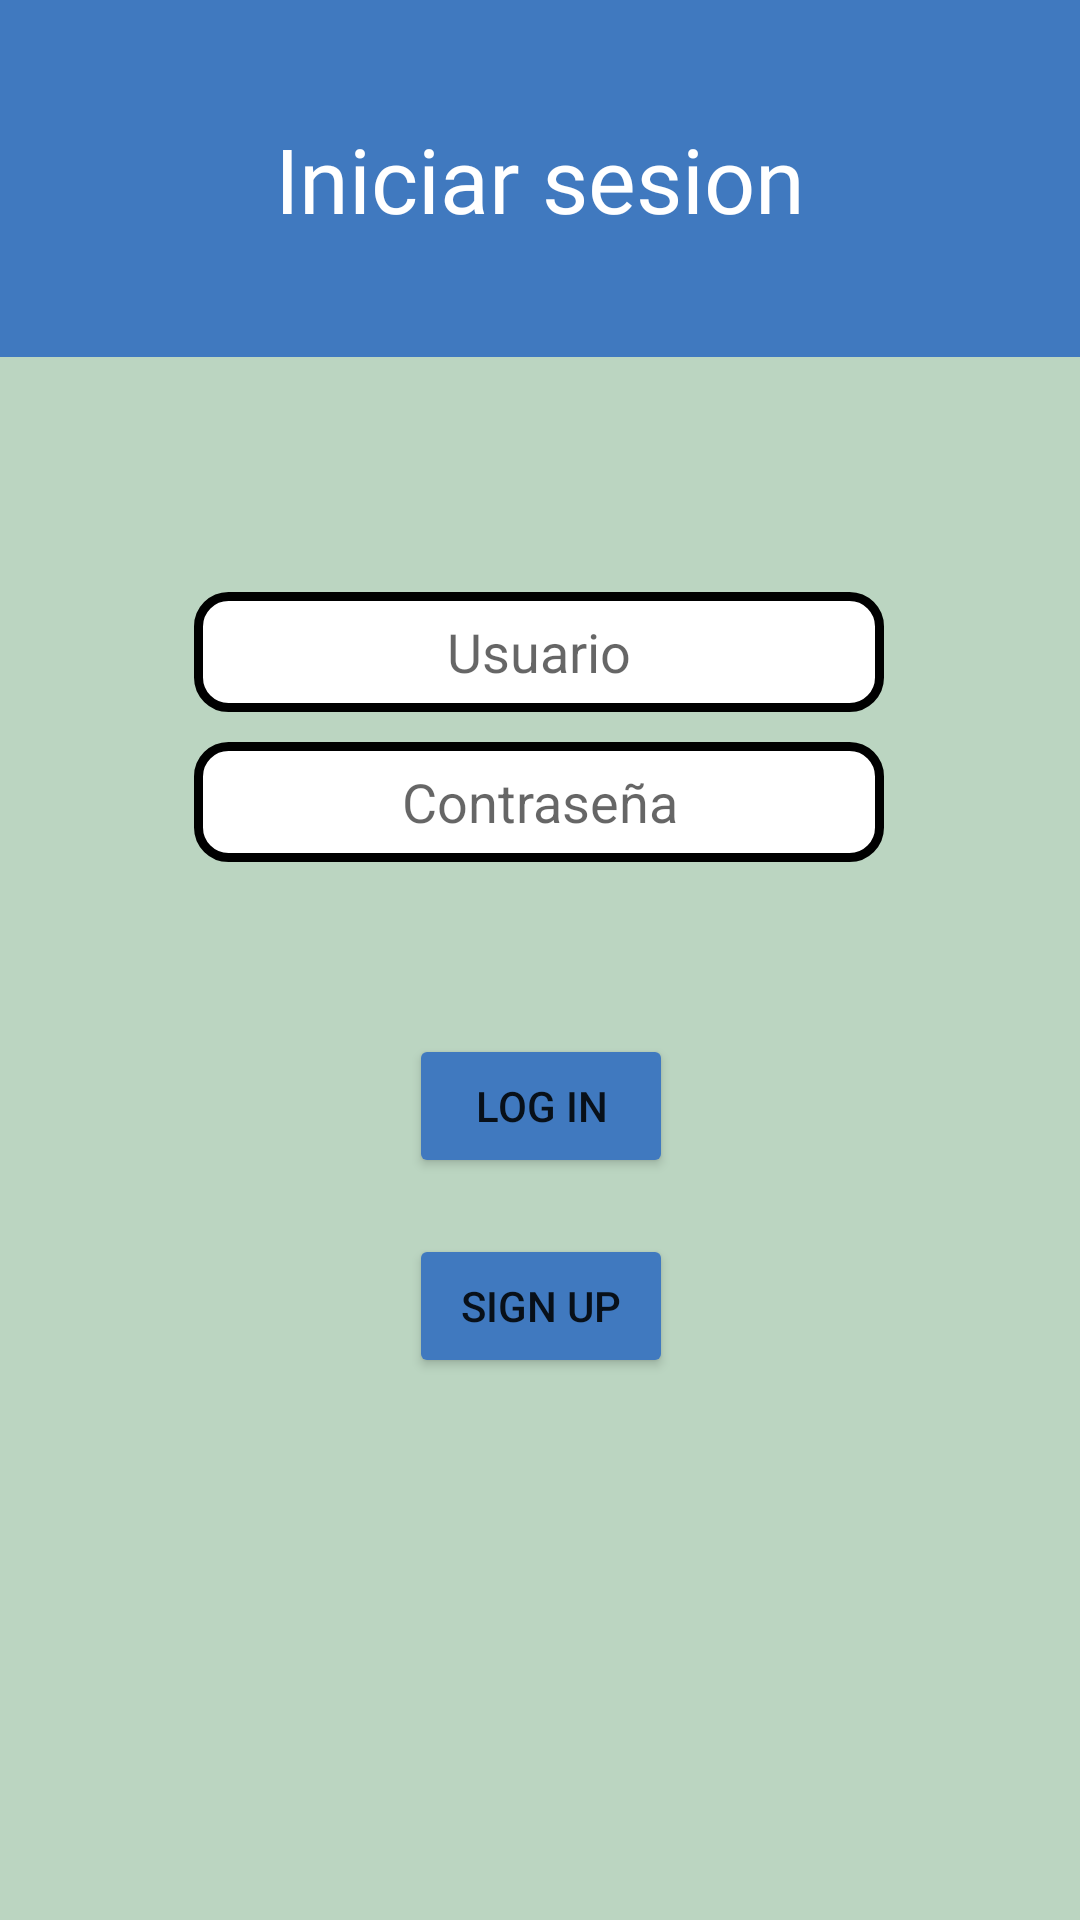

Here is an Android app screen rendered from its layout file. Give the layout XML and the strings, colors and styles it references.
<!-- AndroidManifest.xml: application theme Theme.CovidAlert -->
<!-- res/layout/activity_main.xml -->
<?xml version="1.0" encoding="utf-8"?>
<androidx.constraintlayout.widget.ConstraintLayout xmlns:android="http://schemas.android.com/apk/res/android"
    xmlns:app="http://schemas.android.com/apk/res-auto"
    xmlns:tools="http://schemas.android.com/tools"
    android:id="@+id/layout_inciar_sesion"
    android:layout_width="match_parent"
    android:layout_height="match_parent"
    android:background="#BBD5C1"
    tools:context=".MainActivity">

    <TextView
        android:id="@+id/tv_IniciarSesion"
        android:layout_width="match_parent"
        android:layout_height="119dp"
        android:gravity="center|center_horizontal"
        android:fontFamily="@font/fugaz_one"
        android:text="@string/txt_inciar"
        android:background="#4079BF"
        android:textColor="#FFFFFF"
        android:textSize="30dp"
        app:layout_constraintBottom_toBottomOf="parent"
        app:layout_constraintEnd_toEndOf="parent"
        app:layout_constraintHorizontal_bias="0.0"
        app:layout_constraintStart_toStartOf="parent"
        app:layout_constraintTop_toTopOf="parent"
        app:layout_constraintVertical_bias="0.0" />

    <EditText
        android:id="@+id/et_IS_Usuario"
        android:layout_width="230dp"
        android:layout_height="40dp"
        android:background="@drawable/borde_redondo"
        android:ems="10"
        android:gravity="center"
        android:hint="@string/hint_usuario"
        android:inputType="textPersonName"
        app:layout_constraintBottom_toBottomOf="parent"
        app:layout_constraintEnd_toEndOf="parent"
        app:layout_constraintHorizontal_bias="0.497"
        app:layout_constraintStart_toStartOf="parent"
        app:layout_constraintTop_toTopOf="parent"
        app:layout_constraintVertical_bias="0.329" />

    <EditText
        android:id="@+id/et_IS_Contraseña"
        android:layout_width="230dp"
        android:layout_height="40dp"
        android:background="@drawable/borde_redondo"
        android:ems="10"
        android:gravity="center"
        android:hint="@string/hint_contraseña"
        android:inputType="textPersonName|textPassword"
        app:layout_constraintBottom_toBottomOf="parent"
        app:layout_constraintEnd_toEndOf="parent"
        app:layout_constraintHorizontal_bias="0.497"
        app:layout_constraintStart_toStartOf="parent"
        app:layout_constraintTop_toTopOf="parent"
        app:layout_constraintVertical_bias="0.412" />

    <Button
        android:id="@+id/btn_IS_Login"
        android:layout_width="wrap_content"
        android:layout_height="wrap_content"
        android:backgroundTint="#4079BF"
        android:shadowColor="#0053B2CA"
        android:text="@string/txt_login"
        app:cornerRadius="30dp"
        app:layout_constraintBottom_toBottomOf="parent"
        app:layout_constraintEnd_toEndOf="parent"
        app:layout_constraintHorizontal_bias="0.501"
        app:layout_constraintStart_toStartOf="parent"
        app:layout_constraintTop_toTopOf="parent"
        app:layout_constraintVertical_bias="0.582"
        app:strokeColor="#000000"
        app:strokeWidth="1dp" />

    <Button
        android:id="@+id/btn_IS_Signup"
        android:layout_width="wrap_content"
        android:layout_height="wrap_content"

        android:text="@string/txt_SignUp"
        app:layout_constraintBottom_toBottomOf="parent"
        app:layout_constraintEnd_toEndOf="parent"
        app:layout_constraintHorizontal_bias="0.501"
        app:layout_constraintStart_toStartOf="parent"
        app:layout_constraintTop_toTopOf="parent"
        app:layout_constraintVertical_bias="0.695"
        android:backgroundTint="#4079BF"
        app:cornerRadius="30dp"
        app:strokeColor="#000000"
        app:strokeWidth="1dp" />

</androidx.constraintlayout.widget.ConstraintLayout>
<!-- resources referenced by this layout -->
<resources>
  <!-- drawable borde_redondo (drawable) -->
  <?xml version="1.0" encoding="utf-8"?>
  <shape xmlns:android="http://schemas.android.com/apk/res/android" android:shape="rectangle">
      <solid android:color="#ffffff"/>
      <stroke android:width="3dp"
          android:color="#000000"/>
      <padding android:left="1dp"
          android:top="1dp"
          android:right="1dp"
          android:bottom="1dp"/>
      <corners android:radius="30px"/>
  </shape>
  <string name="hint_usuario">Usuario</string>
  <string name="txt_SignUp">Sign up</string>
  <string name="txt_inciar">Iniciar sesion</string>
  <string name="txt_login">Log in</string>
  <style name="Theme.CovidAlert" parent="Theme.MaterialComponents.DayNight.DarkActionBar">
          
          <item name="colorPrimary">@color/purple_500</item>
          <item name="colorPrimaryVariant">@color/purple_700</item>
          <item name="colorOnPrimary">@color/white</item>
          
          <item name="colorSecondary">@color/teal_200</item>
          <item name="colorSecondaryVariant">@color/teal_700</item>
          <item name="colorOnSecondary">@color/black</item>
          
          <item name="android:statusBarColor" tools:targetApi="l">?attr/colorPrimaryVariant</item>
          
      </style>
  <color name="purple_500">#FF6200EE</color>
  <color name="purple_700">#FF3700B3</color>
  <color name="white">#FFFFFFFF</color>
  <color name="teal_200">#FF03DAC5</color>
  <color name="teal_700">#FF018786</color>
  <color name="black">#FF000000</color>
</resources>
